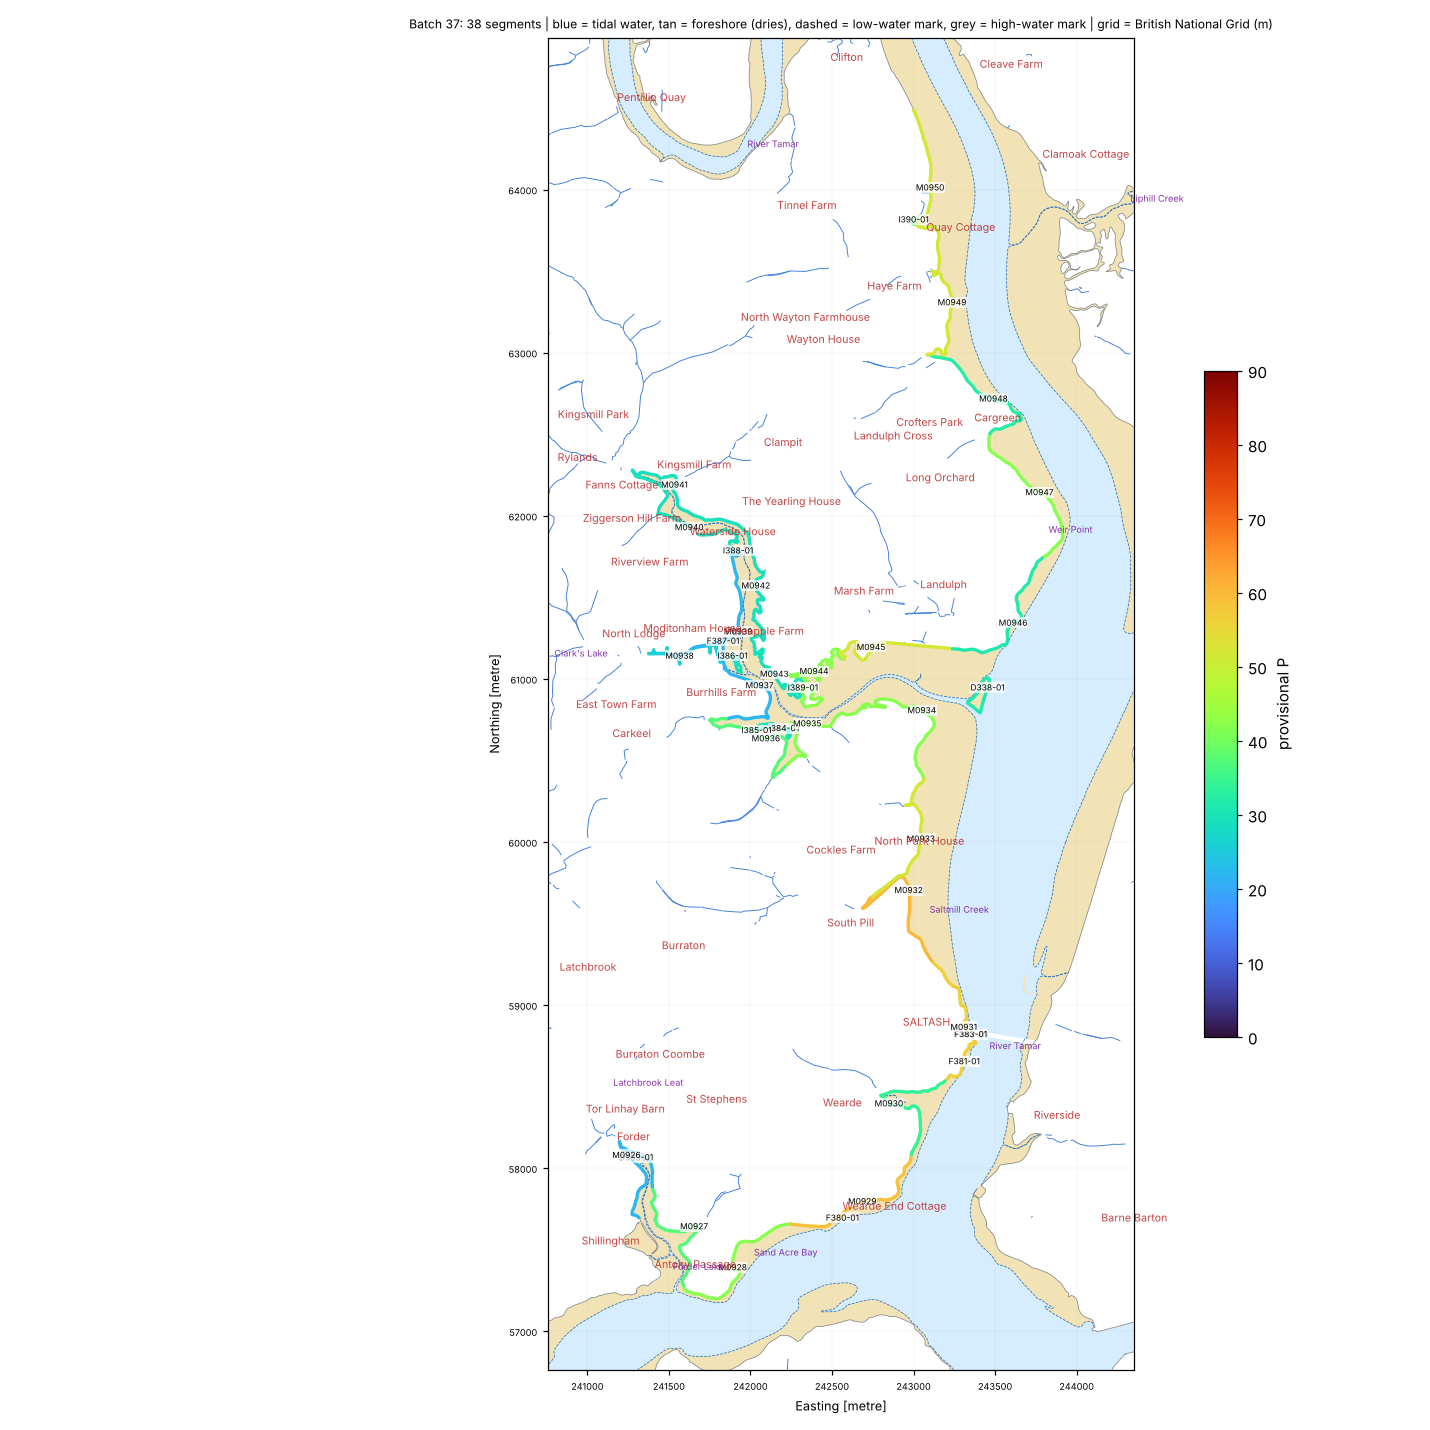

The data file committed next to this chart (first rows):
seg_id, group, lat, lon, length_m, names_nearby, nearest_place, setting, aspect_open_deg, intertidal_width_m, maxdepth_150m, maxdepth_300m, maxdepth_1000m, dist_to_5m, dist_to_10m, dist_to_20m, eusm_substrate_100m, eusm_substrate_300m, eusm_substrate_1000m, eusm_nearest_substrate, eusm_nearest_dist_m, eusm_nearest_biozone, eusm_nearest_energy, dist_to_mapped_rock_m
D333-01, DRY, 50.4, -4.234, 193.5, Forder Lake [Tidal Water, 432 m]; Mill P…, Forder (Village, 0.1 km), tidal river / creek, 140.0, 0.0, , , 0.3, 1469, 1750, 4296, , , Seabed, [Mytilus edulis] beds, 1141, Infralittoral, Low energy, 2489
D338-01, DRY, 50.43, -4.205, 531.0, Kingsmill Lake [Channel, 99 m]; Neal Poi…, Landulph (Hamlet, 0.7 km), estuary / ria / harbour, 130.0, 0.0, , , 1.2, 1504, 2074, 5893, Seabed, , , Sandy mud, 574.0, Infralittoral, Low energy, 3778
F380-01, FRAG, 50.4, -4.217, 29.0, Henn Point [Other Coastal Landform, 306 …, Wearde (Suburban Area, 0.6 km), estuary / ria / harbour, 146.0, 17.0, 2.4, 8.0, 14.8, 173.7, 422.9, 3156, Seabed, Seabed, , Sandy mud, 486.0, Shallow circalittoral, Low energy, 1167
F381-01, FRAG, 50.41, -4.206, 2.4, Kinterbury Creek [Channel, 613 m]; Kiln …, Riverside (Suburban Area, 0.4 km), estuary / ria / harbour, 128.0, 22.0, 0.0, 15.3, 15.3, 152.9, 177.5, 3679, , Seabed, , Sandy mud, 941.0, Infralittoral, Low energy, 1500
F382-01, FRAG, 50.41, -4.206, 2.0, Kinterbury Creek [Channel, 741 m]; Kiln …, Saltash (Town, 0.4 km), estuary / ria / harbour, 31.0, 7.0, 6.7, 15.3, 15.3, 94.7, 160.4, 3840, Seabed, Seabed, , Sandy mud, 760.0, Infralittoral, Low energy, 1670
F383-01, FRAG, 50.41, -4.206, 8.9, Kinterbury Creek [Channel, 745 m]; Kiln …, Saltash (Town, 0.4 km), estuary / ria / harbour, 30.0, 11.0, 6.7, 15.3, 15.3, 93.7, 160.3, 3843, , Seabed, Seabed, Sandy mud, 757.0, Infralittoral, Low energy, 1673
F387-01, FRAG, 50.43, -4.228, 1.0, Hole Creek [Channel, 560 m]; Skinham Cre…, Carkeel (Village, 0.9 km), tidal river / creek, 127.0, 1.0, , 0.4, 0.4, 2514, 2897, 6630, , , , [Mytilus edulis] beds, 1952, Infralittoral, Low energy, 4437
I384-01, ISLET, 50.42, -4.223, 213.4, Hole Creek [Channel, 92 m]; Skinham Cree…, Carkeel (Village, 1.1 km), tidal river / creek, 4.0, 88.0, 0.1, 0.1, 1.2, 1900, 2287, 6052, , , , [Mytilus edulis] beds, 1340, Infralittoral, Low energy, 3858
I385-01, ISLET, 50.42, -4.225, 268.8, Hole Creek [Channel, 147 m]; Skinham Cre…, Carkeel (Village, 0.9 km), tidal river / creek, 44.0, 206.0, 0.1, 0.1, 1.2, 1986, 2371, 6129, , , , [Mytilus edulis] beds, 1427, Infralittoral, Low energy, 3935
I386-01, ISLET, 50.43, -4.227, 284.7, Hole Creek [Channel, 452 m]; Skinham Cre…, Carkeel (Village, 0.9 km), tidal river / creek, 51.0, 54.0, 0.4, 0.4, 1.2, 2373, 2761, 6506, , , , [Mytilus edulis] beds, 1811, Infralittoral, Low energy, 4313
I388-01, ISLET, 50.43, -4.227, 102.1, Hole Creek [Channel, 1038 m]; Skinham Cr…, Clampit (Other Settlement, 0.7 km), tidal river / creek, 136.0, 37.0, , , 1.2, 2855, 3299, 7095, , , , [Mytilus edulis] beds, 2122, Infralittoral, No energy information, 4902
I389-01, ISLET, 50.43, -4.221, 545.0, Hole Creek [Channel, 240 m]; Skinham Cre…, Landulph (Hamlet, 0.9 km), estuary / ria / harbour, 86.0, 163.0, 0.0, 0.4, 1.2, 2045, 2436, 6198, , , , [Mytilus edulis] beds, 1484, Infralittoral, Low energy, 4005
I390-01, ISLET, 50.45, -4.213, 113.6, Liphill Lake [Channel, 852 m]; Gunnel La…, Cargreen (Village, 1.3 km), tidal river / creek, 271.0, 353.0, , , 0.3, 4333, 4905, 8707, Seabed, Seabed, , [Mytilus edulis] beds, 2002, Infralittoral, No energy information, 6608
M0926, MAIN, 50.4, -4.235, 999.2, Forder Lake [Tidal Water, 464 m]; Mill P…, Forder (Village, 0.1 km), tidal river / creek, 119.0, 4.0, , , 0.1, 1527, 1808, 4348, , , , [Mytilus edulis] beds, 1166, Infralittoral, Low energy, 2548
M0927, MAIN, 50.4, -4.229, 999.2, Marsh Coombe [Channel, 131 m]; Forder La…, Antony Passage (Hamlet, 0.4 km), tidal river / creek, 218.0, 189.0, 0.1, 0.1, 3.5, 1160, 1456, 3797, , , Seabed, [Mytilus edulis] beds, 601.0, Infralittoral, Low energy, 2156
M0928, MAIN, 50.4, -4.226, 999.2, Sand Acre Bay [Bay, 220 m]; Passage Poin…, Antony Passage (Hamlet, 0.5 km), estuary / ria / harbour, 86.0, 87.0, 0.3, 1.1, 9.9, 715.8, 1005, 3317, Seabed, Seabed, , [Mytilus edulis] beds, 641.0, Infralittoral, Low energy, 1669
M0929, MAIN, 50.4, -4.215, 999.2, Henn Point [Other Coastal Landform, 169 …, Wearde (Suburban Area, 0.6 km), estuary / ria / harbour, 155.0, 80.0, 6.9, 9.9, 14.8, 104.5, 340.7, 3116, Seabed, Seabed, , Sandy mud, 434.0, Shallow circalittoral, Low energy, 1079
M0930, MAIN, 50.4, -4.213, 999.2, Henn Point [Other Coastal Landform, 604 …, Wearde (Suburban Area, 0.4 km), tidal river / creek, 79.0, 46.0, , , 15.3, 449.9, 595.3, 3670, , , Seabed, Sandy mud, 1086, Shallow circalittoral, Low energy, 1488
M0931, MAIN, 50.41, -4.207, 999.2, Kinterbury Creek [Channel, 801 m]; Saltm…, Saltash (Town, 0.4 km), estuary / ria / harbour, 42.0, 42.0, 6.7, 15.3, 15.3, 91.3, 165.3, 3895, Seabed, Seabed, , Sandy mud, 710.0, Infralittoral, Low energy, 1725
M0932, MAIN, 50.42, -4.212, 999.2, Saltmill Creek [Channel, 56 m]; Skinham …, South Pill (Suburban Area, 0.7 km), estuary / ria / harbour, 72.0, 243.0, 0.8, 3.6, 15.3, 459.2, 870.1, 4716, Seabed, Seabed, Seabed, [Mytilus edulis] beds, 188.0, Infralittoral, Low energy, 2550
M0933, MAIN, 50.42, -4.211, 999.2, Saltmill Creek [Channel, 376 m]; Skinham…, South Pill (Suburban Area, 0.9 km), estuary / ria / harbour, 79.0, 208.0, , 0.8, 9.0, 633.6, 1132, 4982, Seabed, Sandy mud, , [Mytilus edulis] beds, 86.0, Infralittoral, Low energy, 2826
M0934, MAIN, 50.43, -4.211, 999.2, Skinham Point [Other Coastal Landform, 4…, Landulph (Hamlet, 0.7 km), estuary / ria / harbour, 69.0, 91.0, , 0.1, 1.2, 1534, 2065, 5914, , , , Sandy mud, 766.0, Infralittoral, Low energy, 3760
M0935, MAIN, 50.43, -4.221, 999.2, Hole Creek [Channel, 200 m]; Skinham Cre…, Landulph (Hamlet, 1.1 km), estuary / ria / harbour, 31.0, 31.0, 0.1, 0.1, 1.2, 1813, 2215, 5997, , , , [Mytilus edulis] beds, 1251, Infralittoral, Low energy, 3804
M0936, MAIN, 50.42, -4.224, 999.2, Hole Creek [Channel, 151 m]; Skinham Cre…, Carkeel (Village, 0.9 km), tidal river / creek, 42.0, 203.0, 0.1, 0.1, 1.2, 1920, 2306, 6069, , , , [Mytilus edulis] beds, 1361, Infralittoral, Low energy, 3876
M0937, MAIN, 50.43, -4.225, 999.2, Hole Creek [Channel, 210 m]; Skinham Cre…, Carkeel (Village, 1.0 km), tidal river / creek, 22.0, 37.0, 0.4, 0.4, 1.2, 2171, 2560, 6314, , , , [Mytilus edulis] beds, 1610, Infralittoral, Low energy, 4120
M0938, MAIN, 50.43, -4.232, 999.2, Hole Creek [Channel, 694 m]; Skinham Cre…, Carkeel (Village, 0.6 km), semi-enclosed bay / estuary mouth, 322.0, 234.0, , 0.4, 0.4, 2532, 2908, 6630, , , , [Mytilus edulis] beds, 1972, Infralittoral, Low energy, 4438
M0939, MAIN, 50.43, -4.227, 999.2, Hole Creek [Channel, 565 m]; Skinham Cre…, Carkeel (Village, 1.0 km), tidal river / creek, 101.0, 25.0, , 0.4, 1.2, 2474, 2878, 6638, , , , Sandy mud, 1911, Infralittoral, Low energy, 4444
M0940, MAIN, 50.44, -4.231, 999.2, Hole Creek [Channel, 1271 m]; Skinham Cr…, Clampit (Other Settlement, 0.7 km), tidal river / creek, 35.0, 13.0, , , 0.4, 3179, 3600, 7362, , , , [Mytilus edulis] beds, 2453, Infralittoral, No energy information, 5168
M0941, MAIN, 50.44, -4.233, 999.2, , Clampit (Other Settlement, 0.6 km), tidal river / creek, 263.0, 49.0, , , , 3450, 3873, 7632, , , , [Mytilus edulis] beds, 2611, Infralittoral, No energy information, 5439
M0942, MAIN, 50.43, -4.226, 999.2, Hole Creek [Channel, 807 m]; Skinham Cre…, Clampit (Other Settlement, 0.9 km), tidal river / creek, 264.0, 44.0, , , 1.2, 2676, 3110, 6898, , , , Sandy mud, 2054, Infralittoral, Low energy, 4704
M0943, MAIN, 50.43, -4.224, 999.2, Hole Creek [Channel, 256 m]; Skinham Cre…, Landulph (Hamlet, 1.0 km), tidal river / creek, 225.0, 68.0, 0.0, 0.4, 1.2, 2134, 2526, 6284, , , , [Mytilus edulis] beds, 1573, Infralittoral, Low energy, 4091
M0944, MAIN, 50.43, -4.22, 999.2, Hole Creek [Channel, 361 m]; Skinham Cre…, Landulph (Hamlet, 0.8 km), estuary / ria / harbour, 96.0, 260.0, 0.1, 0.1, 1.2, 1748, 2187, 6001, , , Seabed, Sandy mud, 1177, Infralittoral, Low energy, 3812
M0945, MAIN, 50.43, -4.216, 999.2, Skinham Point [Other Coastal Landform, 5…, Landulph (Hamlet, 0.5 km), estuary / ria / harbour, 126.0, 187.0, 0.1, 0.5, 1.2, 1764, 2261, 6106, , , , Sandy mud, 1071, Infralittoral, Low energy, 3932
M0946, MAIN, 50.43, -4.203, 999.2, Neal Point [Coastal Headland, 132 m]; Ki…, Landulph (Hamlet, 0.6 km), estuary / ria / harbour, 141.0, 35.0, 0.1, 0.1, 1.2, 1870, 2449, 6235, , Seabed, , [Mytilus edulis] beds, 706.0, Infralittoral, No energy information, 4147
M0947, MAIN, 50.44, -4.201, 999.2, Weir Point [Coastal Headland, 195 m]; Ne…, Cargreen (Village, 0.6 km), estuary / ria / harbour, 41.0, 108.0, , 0.6, 0.6, 2754, 3341, 7082, Seabed, Seabed, , [Mytilus edulis] beds, 362.0, Infralittoral, No energy information, 5028
M0948, MAIN, 50.44, -4.206, 999.2, Lodge Lake [Channel, 785 m]; Weir Point …, Cargreen (Village, 0.2 km), estuary / ria / harbour, 21.0, 48.0, , , 0.6, 3301, 3877, 7669, Seabed, Seabed, , [Mytilus edulis] beds, 1012, Infralittoral, No energy information, 5579
M0949, MAIN, 50.45, -4.209, 999.2, Newpark Lake [Channel, 779 m]; Lodge Lak…, Cargreen (Village, 0.7 km), estuary / ria / harbour, 79.0, 85.0, , , 0.3, 3870, 4440, 8249, Seabed, Seabed, , [Mytilus edulis] beds, 1595, Infralittoral, No energy information, 6144
M0950, MAIN, 50.45, -4.212, 999.2, Liphill Lake [Channel, 753 m]; Gunnel La…, Cargreen (Village, 1.5 km), estuary / ria / harbour, 107.0, 271.0, , , 0.3, 4606, 5179, 8978, Seabed, Seabed, , [Mytilus edulis] beds, 2253, Infralittoral, No energy information, 6882
